Run: headless pygame with SDL's dummy video driver; simulated clock (each Clock.tick advances the game by its frame time, no real sleeping); random seed 0; keys injected as events and as key.get_pressed() state; mouse plan: one left click at the window centre at the start of phase 2, then a move to the lower-right quarter at the start of phase 3.
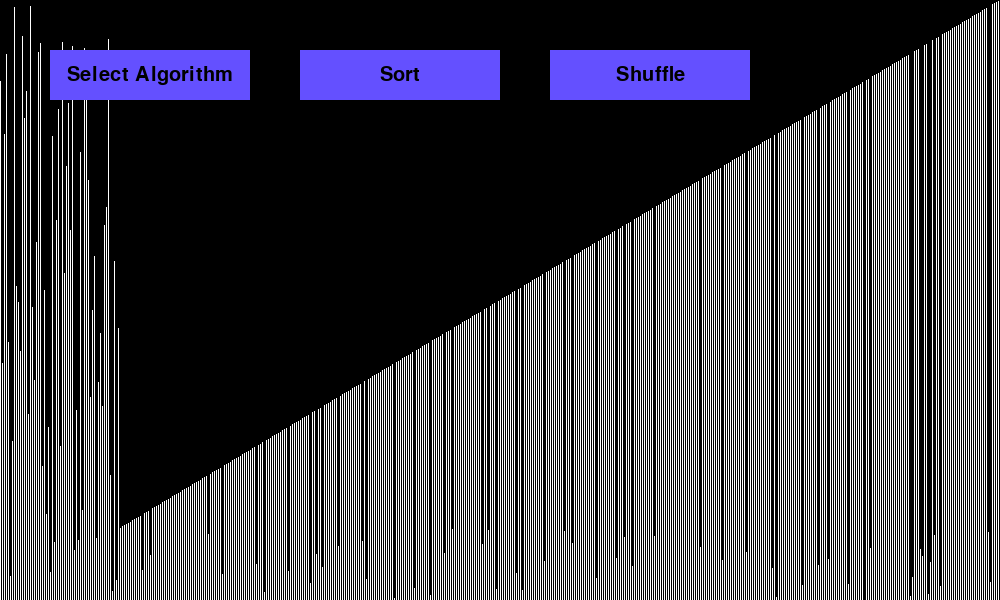
Frame 1 of 4 · flips 1–60 · no input
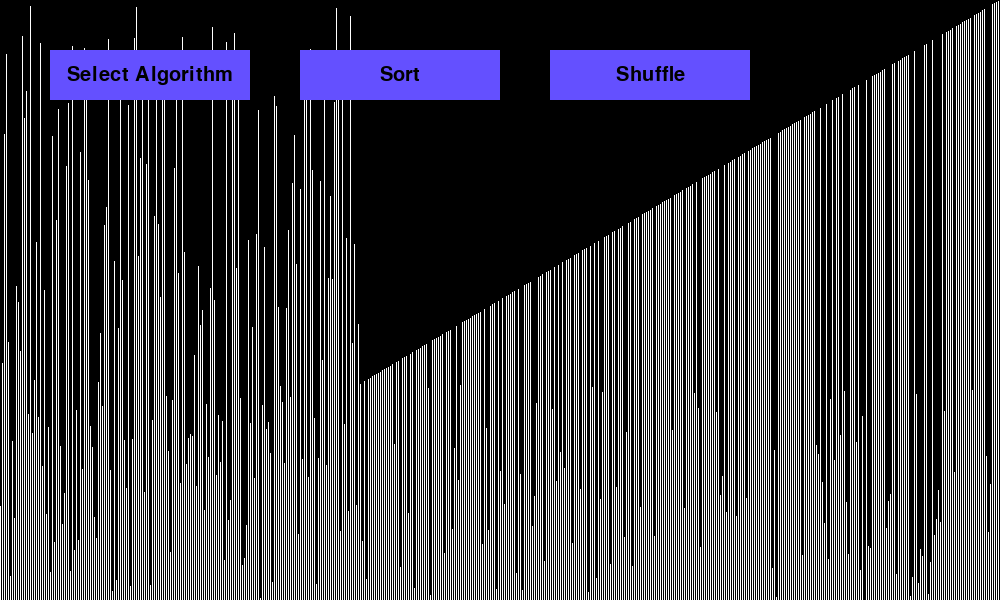
Frame 2 of 4 · flips 61–180 · clicked the window centre · tapped SPACE, RETURN · held RIGHT (→), D
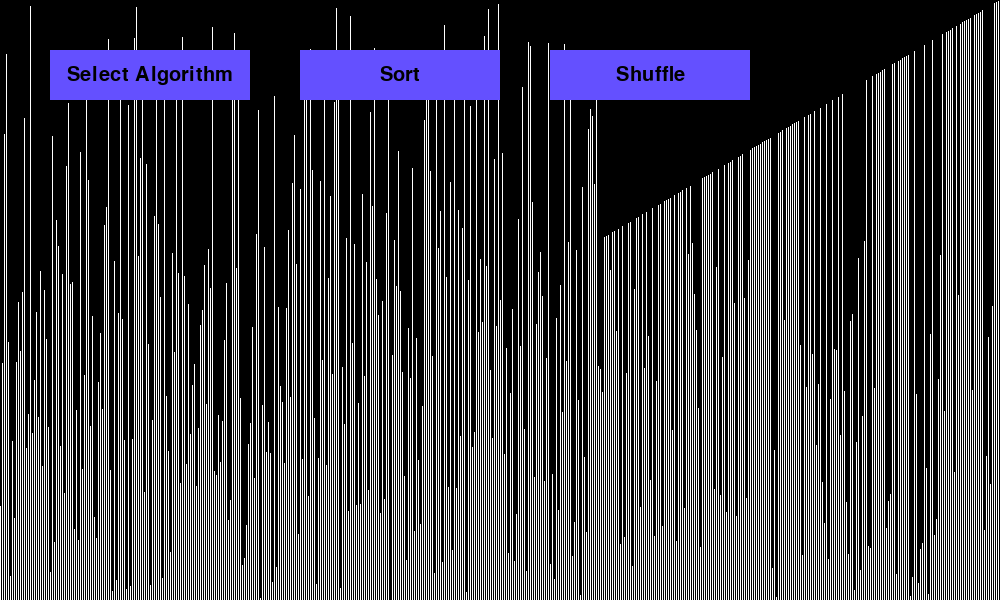
Frame 3 of 4 · flips 181–300 · moved the mouse to the lower-right quarter · held DOWN (↓), S
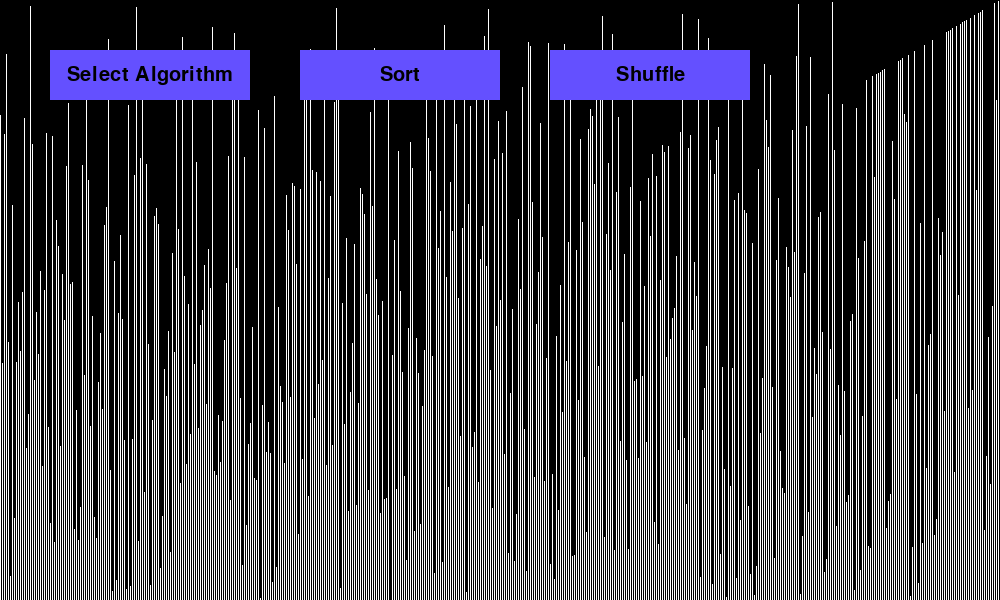
Frame 4 of 4 · flips 301–420 · held LEFT (←), A, UP (↑), W

The pygame program that drew these frames:

import pygame, sys, random
from pygame.locals import *
pygame.init()
pygame.display.set_caption("Sorting Visualizer")
WIDTH = 1000
HEIGHT = 600
SCREEN = pygame.display.set_mode((WIDTH,HEIGHT))
CLOCK = pygame.time.Clock()
LIST_LENGTH = 500
COLOR_INACTIVE = (100, 80, 255)
COLOR_ACTIVE = (100, 200, 255)
COLOR_LIST_INACTIVE = (255, 100, 100)
COLOR_LIST_ACTIVE = (255, 150, 150)


class DropDown():

    def __init__(self, color_menu, color_option, x, y, w, h, font, main, options):
        self.color_menu = color_menu
        self.color_option = color_option
        self.rect = pygame.Rect(x, y, w, h)
        self.font = font
        self.main = main
        self.options = options
        self.draw_menu = False
        self.menu_active = False
        self.active_option = -1

    def draw(self, surf):
        pygame.draw.rect(surf, self.color_menu[self.menu_active], self.rect, 0)
        msg = self.font.render(self.main, 1, (0, 0, 0))
        surf.blit(msg, msg.get_rect(center = self.rect.center))

        if self.draw_menu:
            for i, text in enumerate(self.options):
                rect = self.rect.copy()
                rect.y += (i+1) * self.rect.height
                pygame.draw.rect(surf, self.color_option[1 if i == self.active_option else 0], rect, 0)
                msg = self.font.render(text, 1, (0, 0, 0))
                surf.blit(msg, msg.get_rect(center = rect.center))

    def update(self, event_list):
        mpos = pygame.mouse.get_pos()
        self.menu_active = self.rect.collidepoint(mpos)
        
        self.active_option = -1
        for i in range(len(self.options)):
            rect = self.rect.copy()
            rect.y += (i+1) * self.rect.height
            if rect.collidepoint(mpos):
                self.active_option = i
                break

        if not self.menu_active and self.active_option == -1:
            self.draw_menu = False

        for event in event_list:
            if event.type == pygame.MOUSEBUTTONDOWN and event.button == 1:
                if self.menu_active:
                    self.draw_menu = not self.draw_menu
                elif self.draw_menu and self.active_option >= 0:
                    self.draw_menu = False
                    return self.active_option
        return -1

class Button():

    def __init__(self, color_menu, x, y, w, h, font, label):
        self.color_menu = color_menu
        self.rect = pygame.Rect(x, y, w, h)
        self.font = font
        self.label = label
        self.menu_active = False
        self.clicked = False
        self.hasClicked = False

    def draw(self, surf):
        pygame.draw.rect(surf, self.color_menu[self.menu_active], self.rect, 0)
        msg = self.font.render(self.label, 1, (0, 0, 0))
        surf.blit(msg, msg.get_rect(center = self.rect.center))
        
    def update(self, event_list):
        if self.clicked:
                self.clicked = False 
        mpos = pygame.mouse.get_pos()
        self.menu_active = self.rect.collidepoint(mpos)
        for event in event_list:
            if event.type == pygame.MOUSEBUTTONDOWN and self.menu_active:
                self.clicked = True
            
        return self.clicked

list1 = DropDown(
    [COLOR_INACTIVE, COLOR_ACTIVE],
    [COLOR_LIST_INACTIVE, COLOR_LIST_ACTIVE],
    50, 50, 200, 50, 
    pygame.font.SysFont(None, 30), 
    "Select Algorithm", ["BubbleSort", "MergeSort", "InsertionSort", "CountingSort", "SelectionSort", "CombSort", "HeapSort"])

sortButton = Button(
    [COLOR_INACTIVE, COLOR_ACTIVE],
    300, 50, 200, 50, 
    pygame.font.SysFont(None, 30), 
    "Sort")

shuffleButton = Button(
    [COLOR_INACTIVE, COLOR_ACTIVE],
    550, 50, 200, 50, 
    pygame.font.SysFont(None, 30), 
    "Shuffle")



functionDic = {
    "BubbleSort" : 0,
    "MergeSort" : 1,
    "InsertionSort" : 2,
    "CountingSort" : 3,
    "SelectionSort" : 4,
    "CombSort" : 5,
    "HeapSort" : 6

}

startList = [i for i in range(LIST_LENGTH)]



def printList(l):
    for i, x in enumerate(l):
        print(x)

def BubbleSort(l):
    indexLen = len(l)-1
    sorted = False
    while not sorted:
        sorted = True
        for i in range(0, indexLen):
            UpdateDisplay()
            if (i < indexLen):
                if (l[i] > l[i + 1]):
                    l[i], l[i + 1] = l[i + 1], l[i]
                    sorted = False
    return l

def MergeSort(l):
    
    
    def merge(left, right, merged):
        
        left_cursor, right_cursor = 0, 0
        while left_cursor < len(left) and right_cursor < len(right):
        
            if left[left_cursor] <= right[right_cursor]:
                merged[left_cursor+right_cursor]=left[left_cursor]
                left_cursor += 1
            else:
                merged[left_cursor + right_cursor] = right[right_cursor]
                right_cursor += 1
                
        for left_cursor in range(left_cursor, len(left)):
            merged[left_cursor + right_cursor] = left[left_cursor]
            
            
        for right_cursor in range(right_cursor, len(right)):
            merged[left_cursor + right_cursor] = right[right_cursor]
        
        return merged
    
    if len(l) <= 1:
        return l
    mid = len(l) // 2
    left, right = MergeSort(l[:mid]), MergeSort(l[mid:])
    UpdateDisplay(l)
    return merge(left, right, l)

def InsertionSort(l):
    for i in range(1, len(l)):
        while l[i-1] > l[i] and i > 0:
            UpdateDisplay()
            l[i-1], l[i] = l[i], l[i-1]
            i -= 1
    return l

def CountingSort(l):
    size = len(l)
    output = [0] * size

    # count array initialization
    count = [0] * size

    # storing the count of each element 
    for m in range(0, size):
        count[l[m]] += 1
        UpdateDisplay()

    # storing the cumulative count
    for m in range(1, size):
        count[m] += count[m - 1]
        UpdateDisplay()

    # place the elements in output array after finding the index of each element of original array in count array
    m = size - 1
    while m >= 0:
        UpdateDisplay()
        output[count[l[m]] - 1] = l[m]
        count[l[m]] -= 1
        m -= 1

    for m in range(0, size):
        l[m] = output[m]
        UpdateDisplay()

def SelectionSort(l):
    for i in range(0,len(l)-1):
        p=0
        mini=l[-1]
        for j in range(i,len(l)):
            if l[j]<=mini:
                mini=l[j]
                p=j
                UpdateDisplay()
        l[i],l[p]=l[p],l[i]
        UpdateDisplay()
    return l

def CombSort(l):
    def getNextGap(gap):
        gap = (gap * 10)/13
        if gap < 1:
            return 1
        return int(gap)
    n = len(l)
 
    gap = n
    swapped = True
 
    while gap !=1 or swapped == 1:
        UpdateDisplay()
        gap = getNextGap(gap)
        swapped = False
        for i in range(0, n-gap):
            UpdateDisplay()
            if l[i] > l[i + gap]:
                l[i], l[i + gap]=l[i + gap], l[i]
                swapped = True
    return l

    return l

def HeapSort(l):

    def heapify(l, n, i):
        UpdateDisplay(l)
        largest = i  
        left = (2 * i) + 1    
        right = (2 * i) + 2 

        if left < n and l[largest] < l[left]:
            largest = left

        if right < n and l[largest] < l[right]:
            largest = right

        if largest != i:
            l[i], l[largest] = l[largest], l[i] 
            heapify(l, n, largest)

    def buildHeap(lista, n):
        for i in range(n//2 - 1, -1, -1):
            heapify(lista, n, i)

    n = len(l)
    buildHeap(l, n)
    
    for i in range(n-1, 0, -1):
        l[i], l[0] = l[0], l[i]
        heapify(l, i, 0)

def CaseMachine(value, l):
    if (value == 0):
        BubbleSort(l)
    elif (value == 1):
        MergeSort(l)
    elif (value == 2):
        InsertionSort(l)
    elif (value == 3):
        CountingSort(l)
    elif (value == 4):
        SelectionSort(l)
    elif (value == 5):
        CombSort(l)
    elif (value == 6):
        HeapSort(l)

def Sort(function, l):
    CaseMachine(functionDic[function], l)

def UpdateDisplay(lst = startList): 
    SCREEN.fill((0,0,0))      
    for i, x in enumerate(lst):
        pygame.draw.line(SCREEN, (255,255,255), (i * (WIDTH/LIST_LENGTH),HEIGHT), (i * (WIDTH/LIST_LENGTH), HEIGHT - x*(HEIGHT/LIST_LENGTH)))
    list1.draw(SCREEN) 
    sortButton.draw(SCREEN)
    shuffleButton.draw(SCREEN)
    pygame.display.update()

def RandomizeList(l):
    for x in range(0,len(l)):
        randomInteger = random.randrange(0,len(l))
        l[x], l[randomInteger] = l[randomInteger], l[x]
        UpdateDisplay()
    return l

startList = RandomizeList(startList)

while 1:
    UpdateDisplay()
    event_list = pygame.event.get()
    for event in event_list:
        if event.type == QUIT:
            sys.exit()  
    selected_option = list1.update(event_list)
    if selected_option >= 0:
        list1.main = list1.options[selected_option]
    
    if sortButton.update(event_list):
        Sort(list1.main, startList)
    if shuffleButton.update(event_list):
        RandomizeList(startList)
